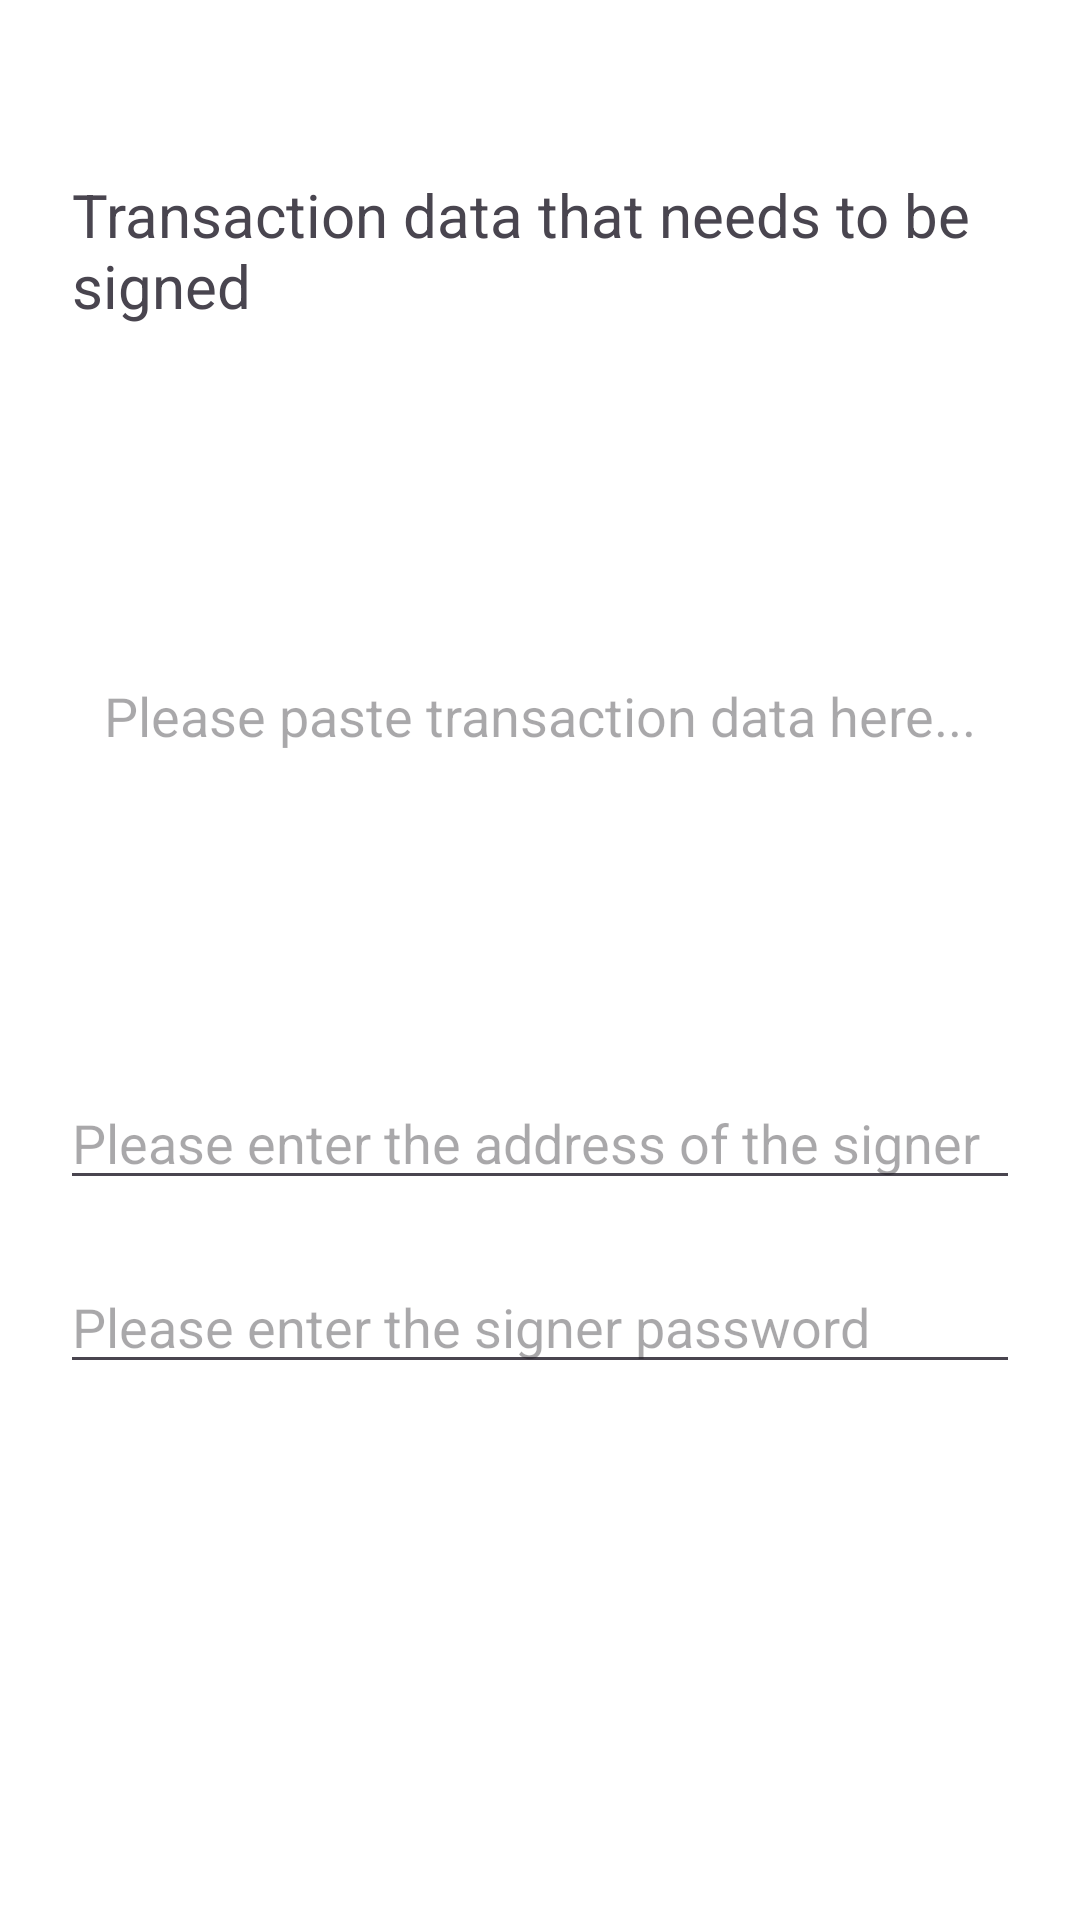

Reconstruct the res/layout file that produces this screen, plus the resources it refers to.
<!-- AndroidManifest.xml: application theme Theme.TRON -->
<!-- res/layout/activity_sign_trx20_transform.xml -->
<?xml version="1.0" encoding="utf-8"?>
<layout xmlns:android="http://schemas.android.com/apk/res/android">

    <data>

    </data>
    

    <LinearLayout
        android:id="@+id/parent"
        android:layout_width="match_parent"
        android:layout_height="match_parent"
        android:background="@color/white"
        android:orientation="vertical">




        <ScrollView
            android:layout_width="match_parent"
            android:layout_height="match_parent"
            android:fillViewport="true"
            android:scrollbars="none">

            <LinearLayout
                android:layout_width="match_parent"
                android:layout_height="0dp"
                android:fitsSystemWindows="true"
                android:orientation="vertical">




                <LinearLayout
                    android:layout_width="match_parent"
                    android:layout_height="wrap_content"
                    android:layout_marginTop="8dp"
                    android:orientation="horizontal">

                    <View
                        android:layout_width="16dp"
                        android:layout_height="1dp"
                        android:layout_gravity="center"
                        android:background="#23147a"
                        android:visibility="invisible" />

                    <TextView
                        android:id="@+id/importType"
                        android:layout_width="match_parent"
                        android:layout_height="wrap_content"
                        android:layout_marginLeft="8dp"
                        android:layout_marginTop="50dp"
                        android:layout_marginRight="16dp"
                        android:text="@string/transaction_data_that_needs_to_be_signed"
                        android:textColor="@color/colorBlack"
                        android:textSize="20sp" />
                </LinearLayout>


                <EditText
                    android:id="@+id/unsignedData"
                    android:layout_width="match_parent"
                    android:layout_height="200dp"
                    android:layout_marginLeft="30dp"
                    android:layout_marginTop="30dp"
                    android:layout_marginRight="30dp"
                    android:background="@drawable/edittext"
                    android:gravity="center"
                    android:hint="@string/please_paste_transaction_data_here"
                    android:textSize="18dp" />


                <EditText
                    android:id="@+id/address2"
                    android:layout_width="match_parent"
                    android:layout_height="wrap_content"
                    android:layout_marginStart="20dp"
                    android:layout_marginTop="20dp"
                    android:layout_marginEnd="20dp"
                    android:hint="Please enter the address of the signer"
                    android:textColor="@color/black" />

                <EditText
                    android:id="@+id/password"
                    android:layout_width="match_parent"
                    android:layout_height="wrap_content"
                    android:layout_marginStart="20dp"
                    android:layout_marginTop="20dp"
                    android:layout_marginEnd="20dp"
                    android:hint="@string/please_enter_the_signer_password"
                    android:inputType="textPassword"
                    android:textColor="@color/colorBlack"
                    android:textSize="18dp" />

                <TextView
                    android:layout_marginTop="30dp"
                    android:layout_width="wrap_content"
                    android:layout_height="wrap_content"

                    android:id="@+id/signedData"
                    android:visibility="visible"
                    android:layout_gravity="center"/>

                <Button
                    android:id="@+id/copy"
                    android:layout_width="wrap_content"
                    android:layout_height="wrap_content"
                    android:layout_gravity="center"
                    android:layout_marginTop="10dp"
                    android:background="@drawable/button_1_11"
                    android:text="@string/copy_to_clipboard"
                    android:textColor="@color/white"
                    android:visibility="invisible" />

                <View
                    android:layout_width="0dp"
                    android:layout_height="0dp"
                    android:layout_weight="1" />


                <Button
                    android:id="@+id/signBtn"
                    android:layout_width="match_parent"
                    android:layout_height="50dp"
                    android:layout_marginLeft="20dp"
                    android:layout_marginTop="10dp"
                    android:layout_marginRight="20dp"
                    android:layout_marginBottom="40dp"
                    android:background="@drawable/button_1_11"
                    android:text="@string/start_signing"
                    android:textColor="@color/white"
                    android:textSize="18dp"
                    android:textStyle="bold" />


            </LinearLayout>

        </ScrollView>


    </LinearLayout>

    
</layout>
<!-- resources referenced by this layout -->
<resources>
  <color name="black">#FF000000</color>
  <color name="white">#FFFFFFFF</color>
  <string name="copy_to_clipboard">copy to clipboard</string>
  <string name="please_enter_the_signer_password">Please enter the signer password</string>
  <string name="please_paste_transaction_data_here">Please paste transaction data here...</string>
  <string name="start_signing">start signing</string>
  <string name="transaction_data_that_needs_to_be_signed">Transaction data that needs to be signed</string>
  <style name="Theme.TRON" parent="Base.Theme.TRON" />
  <style name="Base.Theme.TRON" parent="Theme.Material3.DayNight.NoActionBar">
          
          
      </style>
</resources>
